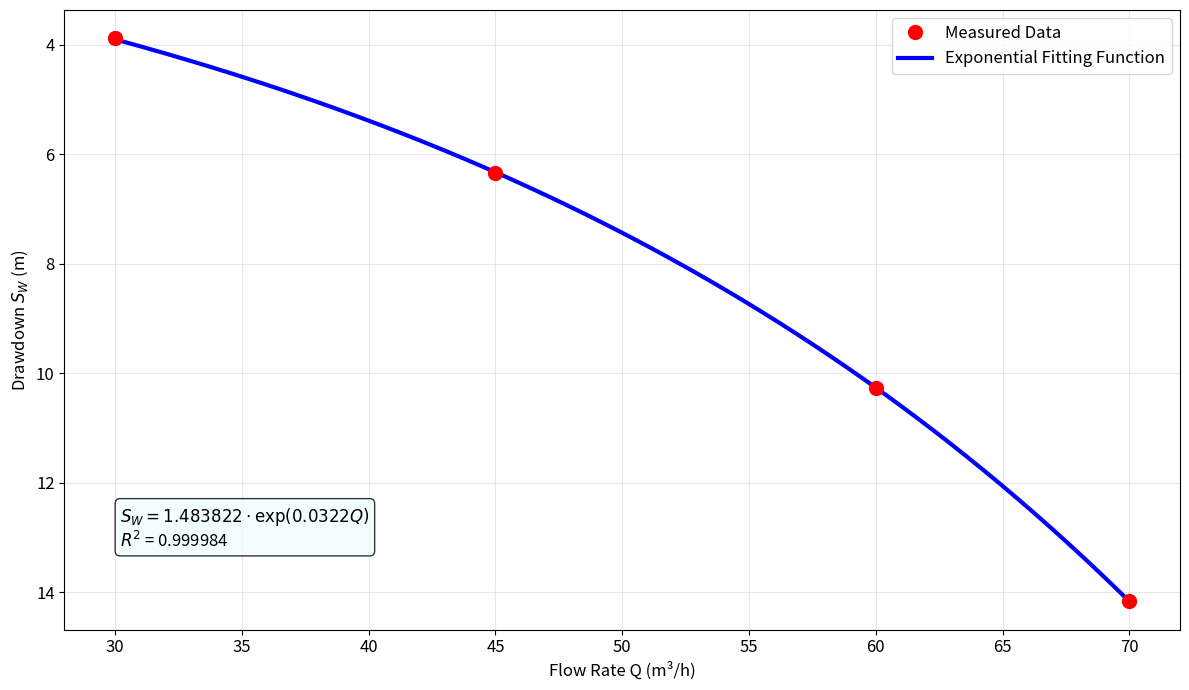

Recreate this plot in Python.
import numpy as np
import matplotlib.pyplot as plt
import json
from scipy.optimize import curve_fit

# -----------------------------
# 1) Datos medidos
# -----------------------------
Q_list = np.array([30, 45, 60, 70])  # Caudales en m³/h
S_list = np.array([3.88, 6.35, 10.26, 14.16])   # Abatimientos en m

# -----------------------------
# 2) Modelo exponencial y R²
# -----------------------------
def exp_model(Q, a, b):
    return a * np.exp(b * Q)

def calculate_r2(y_obs, y_pred):
    ss_res = np.sum((y_obs - y_pred)**2)
    ss_tot = np.sum((y_obs - np.mean(y_obs))**2)
    return 1 - ss_res / ss_tot

# -----------------------------
# 3) Ajuste del modelo exponencial
# -----------------------------
popt, _ = curve_fit(exp_model, Q_list, S_list, p0=[1, 0.01], maxfev=10000)
a_exp, b_exp = popt
S_pred = exp_model(Q_list, a_exp, b_exp)
R2 = calculate_r2(S_list, S_pred)

# -----------------------------
# 4) Guardar en JSON
# -----------------------------
payload = {
    "Funcion de ajuste": {
        "best_model": "Exponencial",
        "coeficientes": [float(a_exp), float(b_exp)]
    }
}

with open("resultados_PEB3.json", "w", encoding="utf-8") as f:
    json.dump(payload, f, ensure_ascii=False, indent=2)

# -----------------------------
# 5) Graficar
# -----------------------------
Q_curve = np.linspace(Q_list.min(), Q_list.max(), 300)
S_curve = exp_model(Q_curve, a_exp, b_exp)

plt.figure(figsize=(12, 7))

# Puntos originales
plt.plot(Q_list, S_list, 'ro', markersize=10, label='Measured Data', zorder=5)

# Curva ajustada
plt.plot(Q_curve, S_curve, 'b-', linewidth=3, label='Exponential Fitting Function', zorder=4)

# Mostrar ecuacion
eq_text = f"$S_W = {a_exp:.6f} \\cdot \\exp({b_exp:.4f}Q)$"
textstr = f"{eq_text}\n$R^2$ = {R2:.6f}"

plt.text(0.05, 0.2, textstr,
         transform=plt.gca().transAxes,
         fontsize=12,
         verticalalignment='top',
         bbox=dict(boxstyle='round', facecolor='azure', alpha=0.8))

# Configuracion
plt.xlabel("Flow Rate Q (m³/h)", fontsize=12)
plt.ylabel("Drawdown $S_W$ (m)", fontsize=12)
plt.tick_params(axis='both', which='both', labelsize=12)
plt.legend(fontsize=12)
plt.grid(True, alpha=0.3)
plt.gca().invert_yaxis()
plt.tight_layout()
plt.show()
